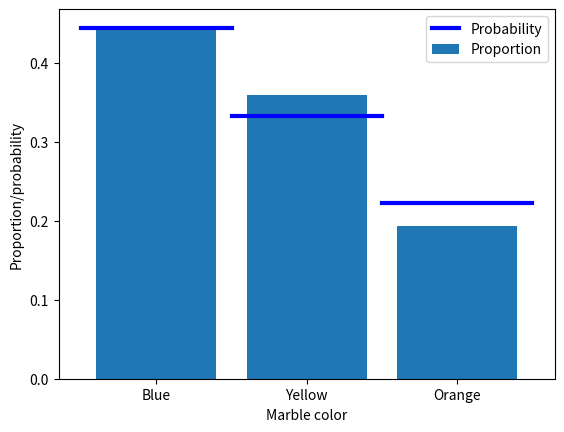

Python code for this plot:
# import libraries
import matplotlib.pyplot as plt
import numpy as np


# In[ ]:


## the basic formula

# counts of the different events
c = np.array([ 1, 2, 4, 3 ])

# convert to probability (%)
prob = 100*c / np.sum(c)
print(prob)


# In[ ]:


## the example of drawing marbles from a jar

# colored marble counts
blue   = 40
yellow = 30
orange = 20
totalMarbs = blue + yellow + orange

# put them all in a jar
jar = np.hstack((1*np.ones(blue),2*np.ones(yellow),3*np.ones(orange)))

# now we draw 500 marbles (with replacement)
numDraws = 500
drawColors = np.zeros(numDraws)

for drawi in range(numDraws):
    
    # generate a random integer to draw
    randmarble = int(np.random.rand()*len(jar))
    
    # store the color of that marble
    drawColors[drawi] = jar[randmarble]

# now we need to know the proportion of colors drawn
propBlue = sum(drawColors==1) / numDraws
propYell = sum(drawColors==2) / numDraws
propOran = sum(drawColors==3) / numDraws


# plot those against the theoretical probability
plt.bar([1,2,3],[ propBlue, propYell, propOran ],label='Proportion')
plt.plot([0.5, 1.5],[blue/totalMarbs, blue/totalMarbs],'b',linewidth=3,label='Probability')
plt.plot([1.5, 2.5],[yellow/totalMarbs,yellow/totalMarbs],'b',linewidth=3)
plt.plot([2.5, 3.5],[orange/totalMarbs,orange/totalMarbs],'b',linewidth=3)

plt.xticks([1,2,3],labels=('Blue','Yellow','Orange'))
plt.xlabel('Marble color')
plt.ylabel('Proportion/probability')
plt.legend()
plt.show()

